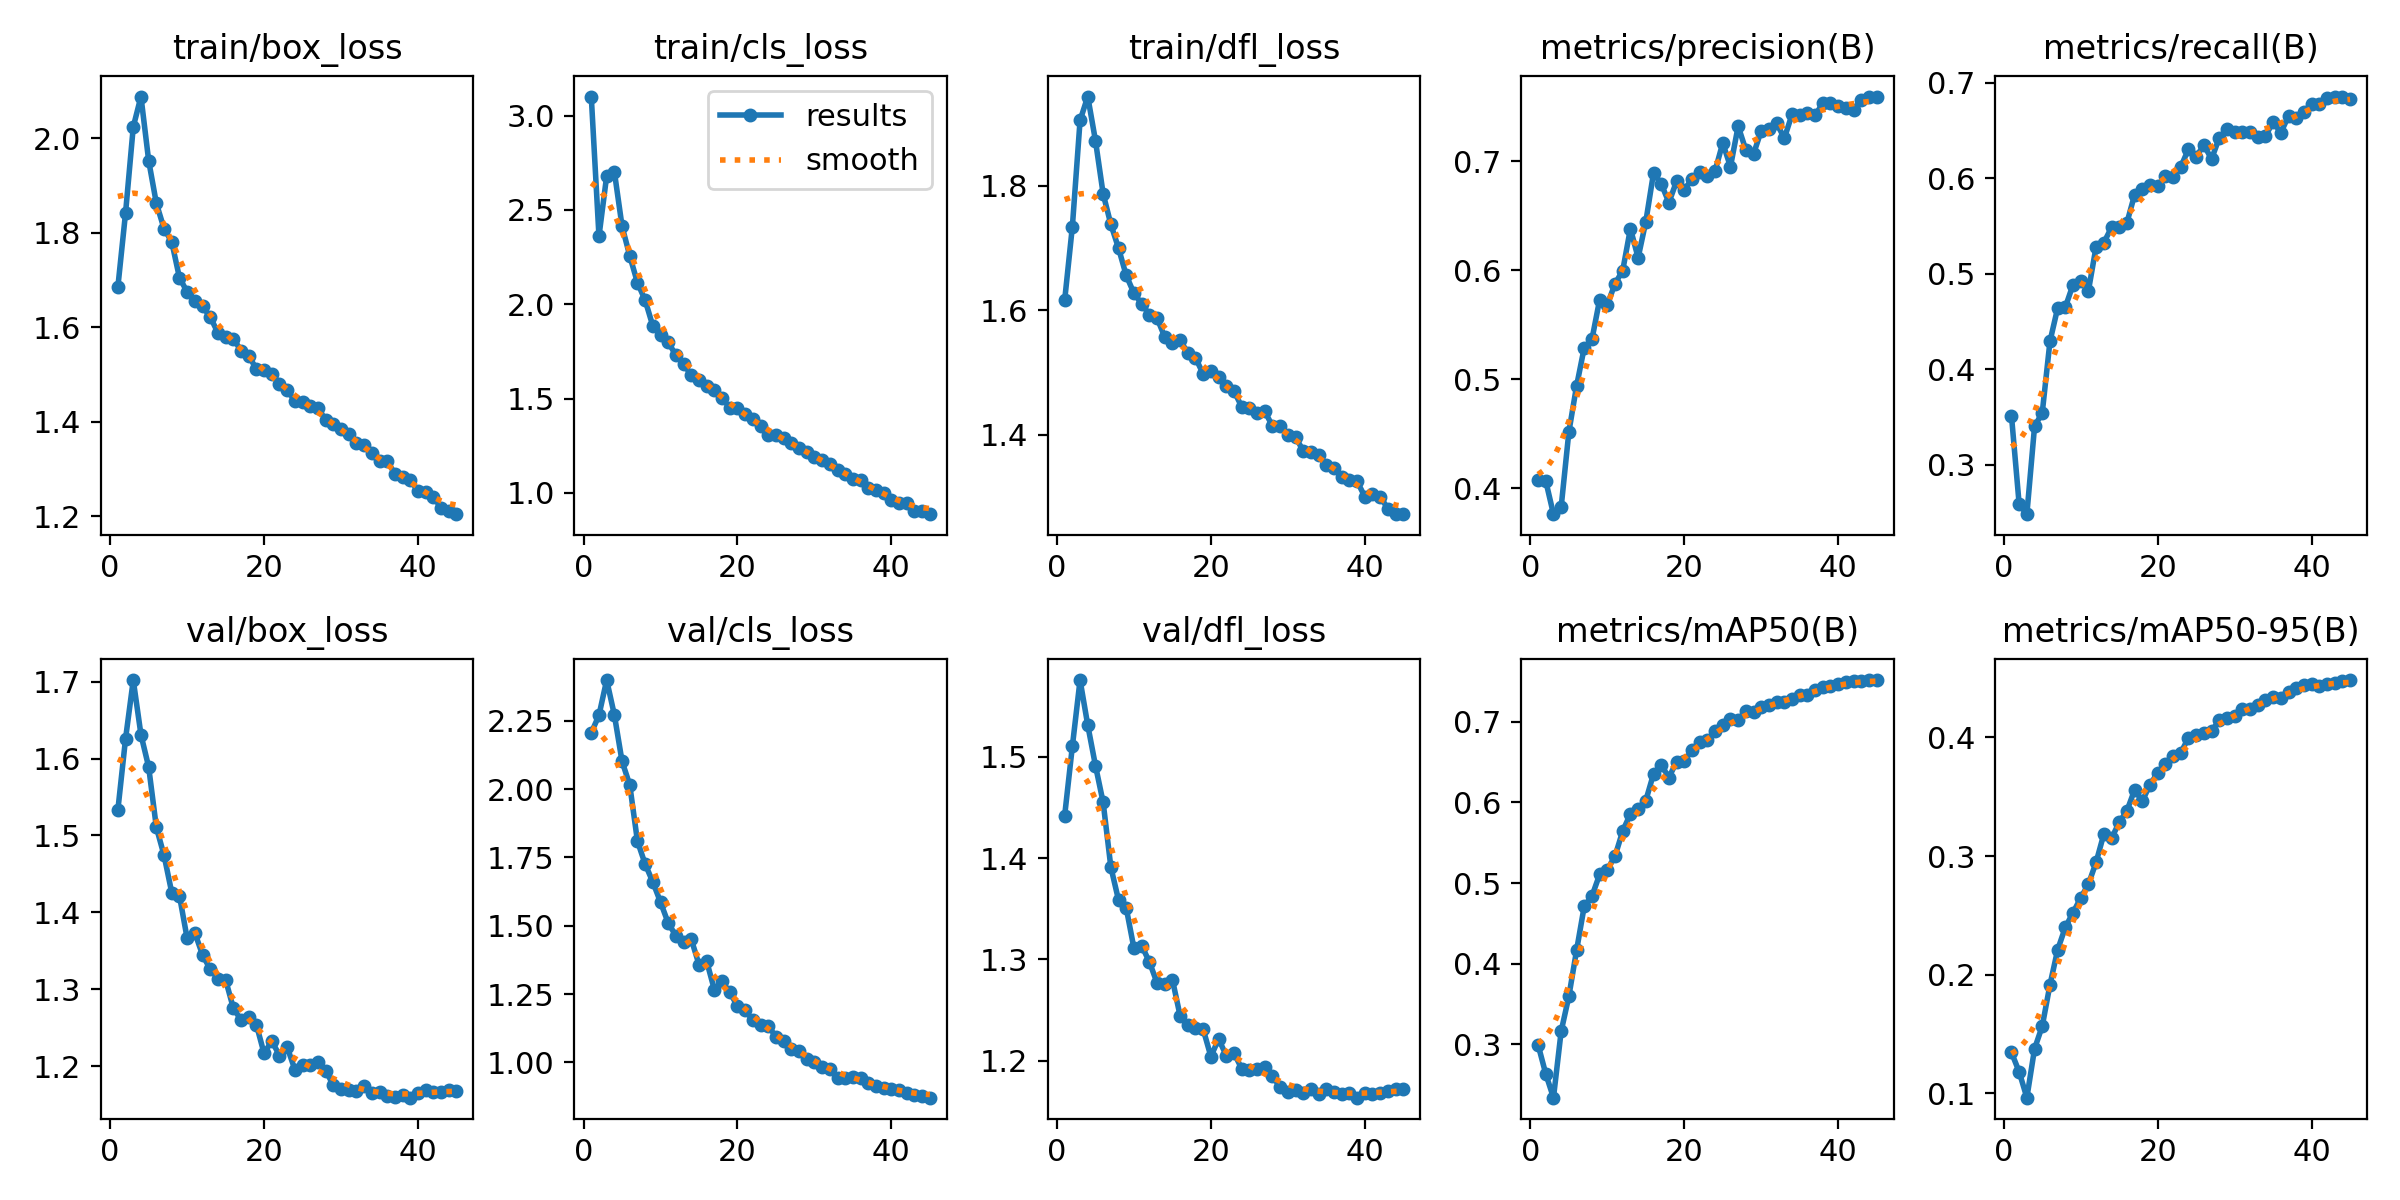

The table this chart was drawn from, first rows:
epoch, time, train/box_loss, train/cls_loss, train/dfl_loss, metrics/precision(B), metrics/recall(B), metrics/mAP50(B), metrics/mAP50-95(B), val/box_loss, val/cls_loss, val/dfl_loss, lr/pg0, lr/pg1, lr/pg2
1, 174.4, 1.685, 3.101, 1.616, 0.4078, 0.3513, 0.2993, 0.1344, 1.533, 2.206, 1.442, 0.003332, 0.003332, 0.003332
2, 343.1, 1.842, 2.36, 1.735, 0.4065, 0.2585, 0.2632, 0.1181, 1.626, 2.27, 1.511, 0.006519, 0.006519, 0.006519
3, 508.4, 2.024, 2.68, 1.905, 0.3761, 0.2482, 0.2337, 0.09631, 1.702, 2.399, 1.576, 0.009559, 0.009559, 0.009559
4, 673.2, 2.089, 2.703, 1.944, 0.3826, 0.3401, 0.3161, 0.1376, 1.631, 2.272, 1.531, 0.00934, 0.00934, 0.00934
5, 839.1, 1.953, 2.413, 1.873, 0.4515, 0.3544, 0.3594, 0.1566, 1.589, 2.102, 1.491, 0.00912, 0.00912, 0.00912
6, 1005, 1.863, 2.257, 1.787, 0.4935, 0.4291, 0.4164, 0.1914, 1.511, 2.016, 1.455, 0.0089, 0.0089, 0.0089
7, 1171, 1.809, 2.114, 1.738, 0.5288, 0.4641, 0.4713, 0.221, 1.474, 1.81, 1.391, 0.00868, 0.00868, 0.00868
8, 1338, 1.781, 2.022, 1.7, 0.5364, 0.4651, 0.4838, 0.24, 1.426, 1.726, 1.359, 0.00846, 0.00846, 0.00846
9, 1503, 1.705, 1.885, 1.656, 0.5728, 0.4886, 0.5107, 0.2523, 1.422, 1.66, 1.351, 0.00824, 0.00824, 0.00824
10, 1669, 1.675, 1.835, 1.628, 0.5684, 0.4924, 0.5168, 0.2647, 1.366, 1.586, 1.311, 0.00802, 0.00802, 0.00802
11, 1835, 1.655, 1.798, 1.611, 0.5874, 0.4822, 0.5334, 0.2763, 1.373, 1.51, 1.314, 0.0078, 0.0078, 0.0078
12, 2000, 1.644, 1.73, 1.593, 0.5996, 0.5285, 0.5646, 0.2948, 1.345, 1.463, 1.298, 0.00758, 0.00758, 0.00758
13, 2167, 1.622, 1.682, 1.588, 0.6381, 0.5326, 0.586, 0.3185, 1.326, 1.44, 1.277, 0.00736, 0.00736, 0.00736
14, 2333, 1.588, 1.625, 1.557, 0.6112, 0.5485, 0.5917, 0.3149, 1.314, 1.45, 1.276, 0.00714, 0.00714, 0.00714
15, 2497, 1.579, 1.599, 1.548, 0.6444, 0.5486, 0.6025, 0.3284, 1.312, 1.358, 1.28, 0.00692, 0.00692, 0.00692
16, 2663, 1.576, 1.566, 1.552, 0.6889, 0.5534, 0.6354, 0.3381, 1.276, 1.37, 1.244, 0.0067, 0.0067, 0.0067
17, 2829, 1.55, 1.546, 1.532, 0.6792, 0.5827, 0.6468, 0.3558, 1.26, 1.265, 1.235, 0.00648, 0.00648, 0.00648
18, 2995, 1.54, 1.504, 1.524, 0.6619, 0.5884, 0.6309, 0.3463, 1.264, 1.296, 1.232, 0.00626, 0.00626, 0.00626
19, 3160, 1.511, 1.45, 1.498, 0.6815, 0.5934, 0.6507, 0.3602, 1.254, 1.257, 1.231, 0.00604, 0.00604, 0.00604
20, 3326, 1.509, 1.448, 1.503, 0.6733, 0.5923, 0.651, 0.3702, 1.217, 1.205, 1.204, 0.00582, 0.00582, 0.00582
21, 3491, 1.501, 1.416, 1.493, 0.6837, 0.6024, 0.6653, 0.3777, 1.233, 1.191, 1.221, 0.0056, 0.0056, 0.0056
22, 3657, 1.481, 1.392, 1.479, 0.69, 0.6014, 0.6748, 0.3841, 1.214, 1.154, 1.205, 0.00538, 0.00538, 0.00538
23, 3823, 1.466, 1.354, 1.47, 0.6863, 0.6119, 0.6777, 0.387, 1.225, 1.137, 1.208, 0.00516, 0.00516, 0.00516
24, 3989, 1.444, 1.306, 1.445, 0.6909, 0.6306, 0.6889, 0.3998, 1.196, 1.135, 1.192, 0.00494, 0.00494, 0.00494
25, 4155, 1.442, 1.306, 1.444, 0.7165, 0.6225, 0.6959, 0.4019, 1.201, 1.092, 1.19, 0.00472, 0.00472, 0.00472
26, 4321, 1.433, 1.292, 1.436, 0.6947, 0.6348, 0.7035, 0.4033, 1.201, 1.08, 1.192, 0.0045, 0.0045, 0.0045
27, 4487, 1.428, 1.265, 1.438, 0.7319, 0.6202, 0.7025, 0.4053, 1.205, 1.05, 1.194, 0.00428, 0.00428, 0.00428
28, 4653, 1.404, 1.237, 1.414, 0.7101, 0.6423, 0.7138, 0.4145, 1.194, 1.043, 1.185, 0.00406, 0.00406, 0.00406
29, 4819, 1.394, 1.218, 1.414, 0.7065, 0.6518, 0.7128, 0.4167, 1.175, 1.011, 1.174, 0.00384, 0.00384, 0.00384
30, 4985, 1.385, 1.19, 1.4, 0.7279, 0.6482, 0.7184, 0.418, 1.171, 1.001, 1.169, 0.00362, 0.00362, 0.00362
31, 5151, 1.374, 1.177, 1.396, 0.7289, 0.6485, 0.7212, 0.4238, 1.169, 0.9822, 1.171, 0.0034, 0.0034, 0.0034
32, 5317, 1.355, 1.153, 1.374, 0.7347, 0.6489, 0.7241, 0.4243, 1.168, 0.9761, 1.168, 0.00318, 0.00318, 0.00318
33, 5483, 1.35, 1.12, 1.372, 0.7208, 0.6431, 0.7249, 0.4275, 1.174, 0.9427, 1.172, 0.00296, 0.00296, 0.00296
34, 5649, 1.333, 1.099, 1.367, 0.7427, 0.644, 0.7289, 0.4314, 1.165, 0.944, 1.167, 0.00274, 0.00274, 0.00274
35, 5815, 1.317, 1.076, 1.351, 0.7424, 0.659, 0.7336, 0.434, 1.166, 0.9468, 1.172, 0.00252, 0.00252, 0.00252
36, 5981, 1.316, 1.068, 1.347, 0.7437, 0.6477, 0.7332, 0.433, 1.161, 0.9431, 1.169, 0.0023, 0.0023, 0.0023
37, 6146, 1.29, 1.027, 1.331, 0.7418, 0.6652, 0.739, 0.4379, 1.16, 0.925, 1.167, 0.00208, 0.00208, 0.00208
38, 6312, 1.283, 1.016, 1.327, 0.7531, 0.6629, 0.7429, 0.4415, 1.162, 0.9153, 1.168, 0.00186, 0.00186, 0.00186
39, 6478, 1.277, 0.9973, 1.325, 0.7531, 0.6694, 0.7439, 0.4443, 1.159, 0.9051, 1.163, 0.00164, 0.00164, 0.00164
40, 6644, 1.253, 0.9643, 1.301, 0.7508, 0.6778, 0.7467, 0.4449, 1.165, 0.9025, 1.168, 0.00142, 0.00142, 0.00142
41, 6810, 1.251, 0.9471, 1.304, 0.7487, 0.6781, 0.7497, 0.4435, 1.169, 0.899, 1.167, 0.0012, 0.0012, 0.0012
42, 6975, 1.241, 0.9482, 1.301, 0.7471, 0.6841, 0.7505, 0.4446, 1.166, 0.8891, 1.168, 0.00098, 0.00098, 0.00098
43, 7139, 1.217, 0.9037, 1.281, 0.7556, 0.6856, 0.7512, 0.4459, 1.167, 0.8809, 1.17, 0.00076, 0.00076, 0.00076
44, 7305, 1.21, 0.9033, 1.273, 0.7588, 0.6848, 0.7519, 0.4476, 1.169, 0.8756, 1.172, 0.00054, 0.00054, 0.00054
45, 7470, 1.204, 0.8875, 1.272, 0.7591, 0.6832, 0.7515, 0.4484, 1.168, 0.8709, 1.172, 0.00032, 0.00032, 0.00032
